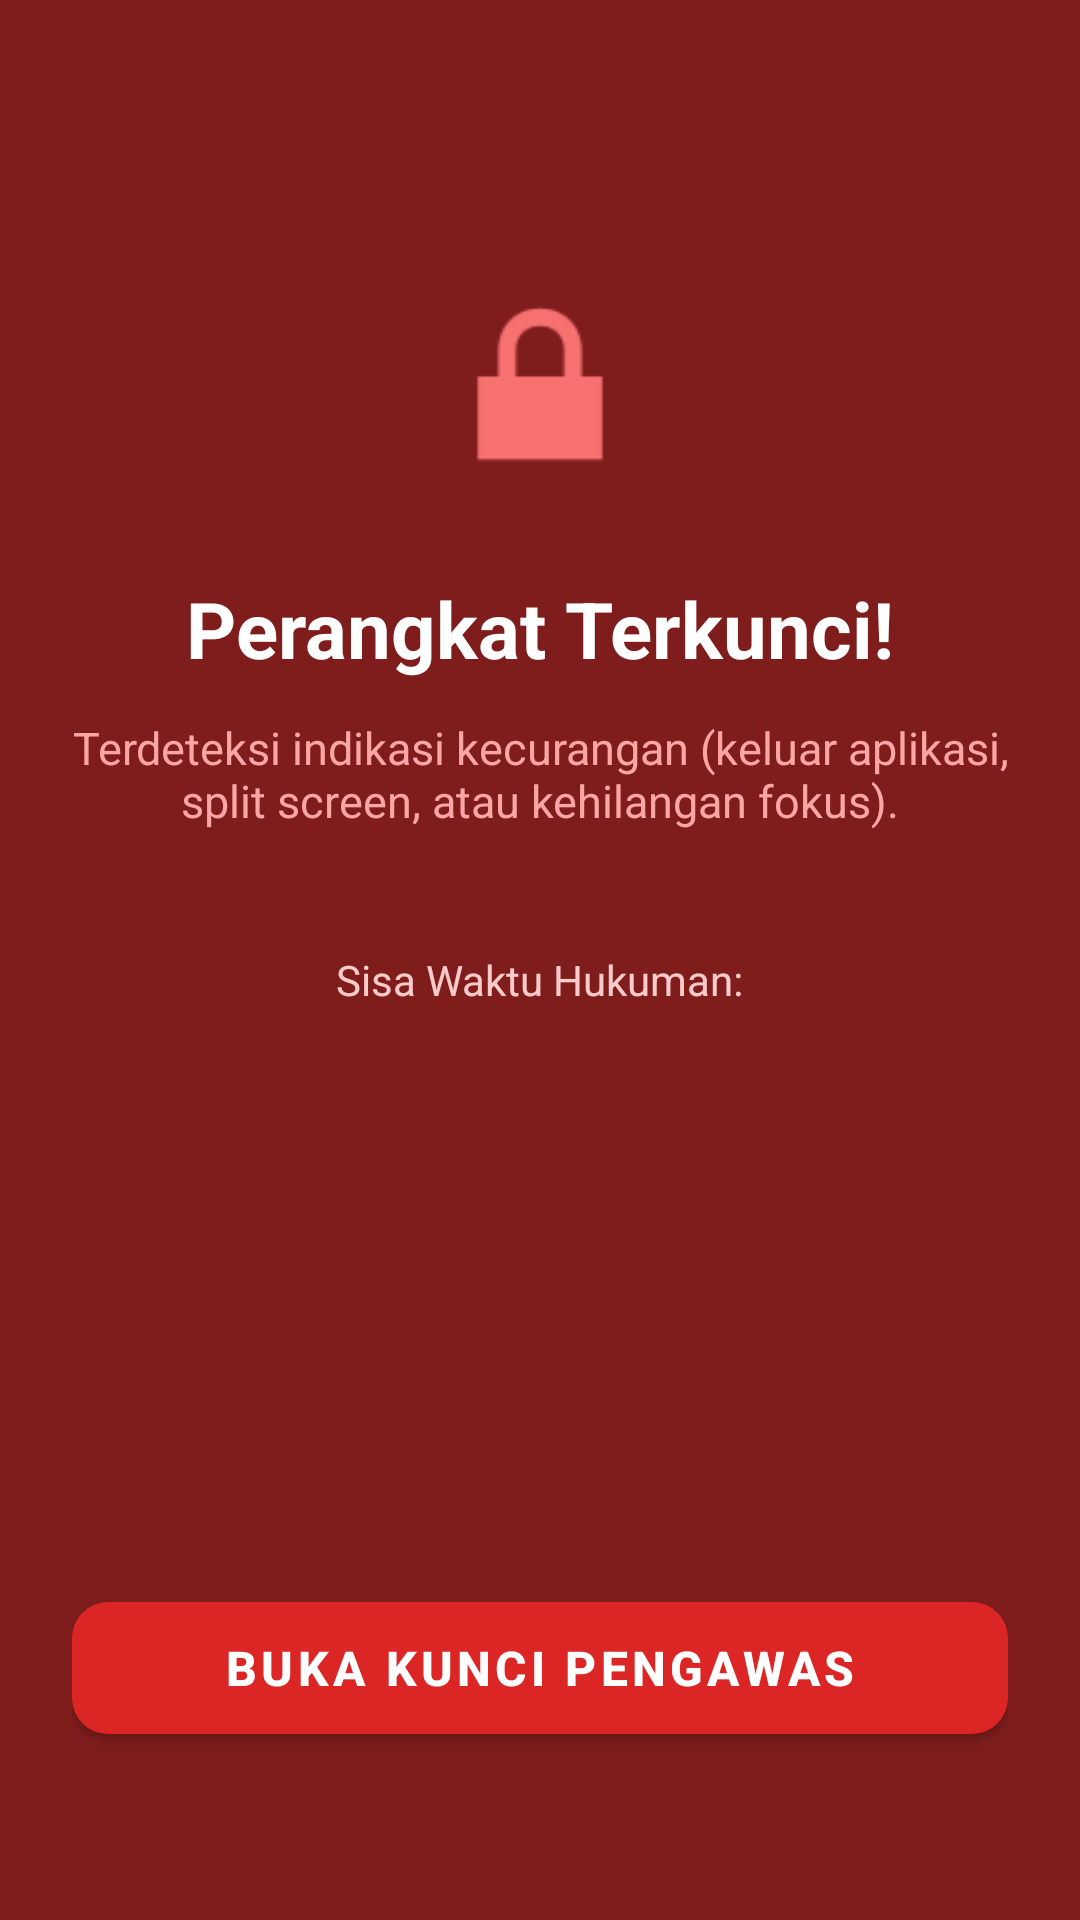

Write the Android layout XML for this screen, with the resource values it uses.
<!-- AndroidManifest.xml: application theme Theme.NeboExam -->
<!-- res/layout/activity_locked.xml -->
<?xml version="1.0" encoding="utf-8"?>
<androidx.constraintlayout.widget.ConstraintLayout
    xmlns:android="http://schemas.android.com/apk/res/android"
    xmlns:app="http://schemas.android.com/apk/res-auto"
    xmlns:tools="http://schemas.android.com/tools"
    android:layout_width="match_parent"
    android:layout_height="match_parent"
    android:background="#7F1D1D"
    android:padding="24dp"
    tools:context=".ui.LockedActivity">

    <ImageView
        android:id="@+id/ivLockIcon"
        android:layout_width="80dp"
        android:layout_height="80dp"
        android:layout_marginTop="64dp"
        android:contentDescription="Icon Terkunci"
        android:src="@android:drawable/ic_lock_lock"
        app:tint="#F87171"
        app:layout_constraintEnd_toEndOf="parent"
        app:layout_constraintStart_toStartOf="parent"
        app:layout_constraintTop_toTopOf="parent" />

    <TextView
        android:id="@+id/tvLockTitle"
        android:layout_width="wrap_content"
        android:layout_height="wrap_content"
        android:layout_marginTop="24dp"
        android:text="Perangkat Terkunci!"
        android:textColor="#FFFFFF"
        android:textSize="26sp"
        android:textStyle="bold"
        app:layout_constraintEnd_toEndOf="parent"
        app:layout_constraintStart_toStartOf="parent"
        app:layout_constraintTop_toBottomOf="@id/ivLockIcon" />

    <TextView
        android:id="@+id/tvLockMessage"
        android:layout_width="0dp"
        android:layout_height="wrap_content"
        android:layout_marginTop="12dp"
        android:gravity="center"
        android:text="Terdeteksi indikasi kecurangan (keluar aplikasi, split screen, atau kehilangan fokus)."
        android:textColor="#FCA5A5"
        android:textSize="15sp"
        app:layout_constraintEnd_toEndOf="parent"
        app:layout_constraintStart_toStartOf="parent"
        app:layout_constraintTop_toBottomOf="@id/tvLockTitle" />

    <TextView
        android:id="@+id/tvCountdownLabel"
        android:layout_width="wrap_content"
        android:layout_height="wrap_content"
        android:layout_marginTop="40dp"
        android:text="Sisa Waktu Hukuman:"
        android:textColor="#FECACA"
        android:textSize="14sp"
        app:layout_constraintEnd_toEndOf="parent"
        app:layout_constraintStart_toStartOf="parent"
        app:layout_constraintTop_toBottomOf="@id/tvLockMessage" />

    <TextView
        android:id="@+id/tvCountdown"
        android:layout_width="wrap_content"
        android:layout_height="wrap_content"
        android:layout_marginTop="8dp"
        android:textColor="#FFFFFF"
        android:textSize="36sp"
        android:textStyle="bold"
        tools:text="00:59:59"
        app:layout_constraintEnd_toEndOf="parent"
        app:layout_constraintStart_toStartOf="parent"
        app:layout_constraintTop_toBottomOf="@id/tvCountdownLabel" />

    <com.google.android.material.button.MaterialButton
        android:id="@+id/btnUnlockSupervisor"
        android:layout_width="0dp"
        android:layout_height="56dp"
        android:layout_marginBottom="32dp"
        android:text="Buka Kunci Pengawas"
        android:textSize="16sp"
        android:textStyle="bold"
        app:cornerRadius="12dp"
        app:backgroundTint="#DC2626"
        app:layout_constraintBottom_toBottomOf="parent"
        app:layout_constraintEnd_toEndOf="parent"
        app:layout_constraintStart_toStartOf="parent" />

</androidx.constraintlayout.widget.ConstraintLayout>
<!-- resources referenced by this layout -->
<resources>
  <style name="Theme.NeboExam" parent="Theme.MaterialComponents.DayNight.NoActionBar">
          <item name="colorPrimary">#1E3A8A</item>
          <item name="colorPrimaryVariant">#1E293B</item>
          <item name="colorOnPrimary">#FFFFFF</item>
      </style>
</resources>
